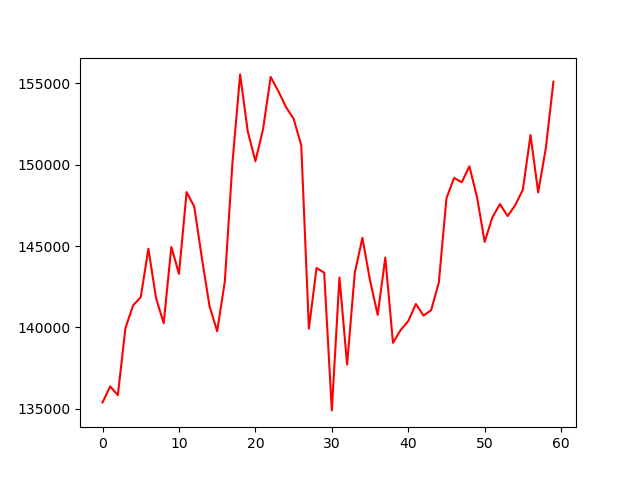

Source data for this figure (header and first rows):
, 0
0, 135391
1, 136373
2, 135838
3, 139966
4, 141350
5, 141863
6, 144831
7, 141796
8, 140256
9, 144942
10, 143291
11, 148312
12, 147420
13, 144251
14, 141305
15, 139765
16, 142822
17, 150120
18, 155543
19, 152039
20, 150209
21, 152173
22, 155386
23, 154516
24, 153534
25, 152820
26, 151191
27, 139921
28, 143648
29, 143358
30, 134900
31, 143068
32, 137712
33, 143336
34, 145500
35, 142889
36, 140769
37, 144295
38, 139051
39, 139832
40, 140390
41, 141439
42, 140725
43, 141059
44, 142755
45, 147933
46, 149182
47, 148915
48, 149897
49, 148000
50, 145255
51, 146750
52, 147576
53, 146839
54, 147509
55, 148468
56, 151816
57, 148290
58, 151012
59, 155096
